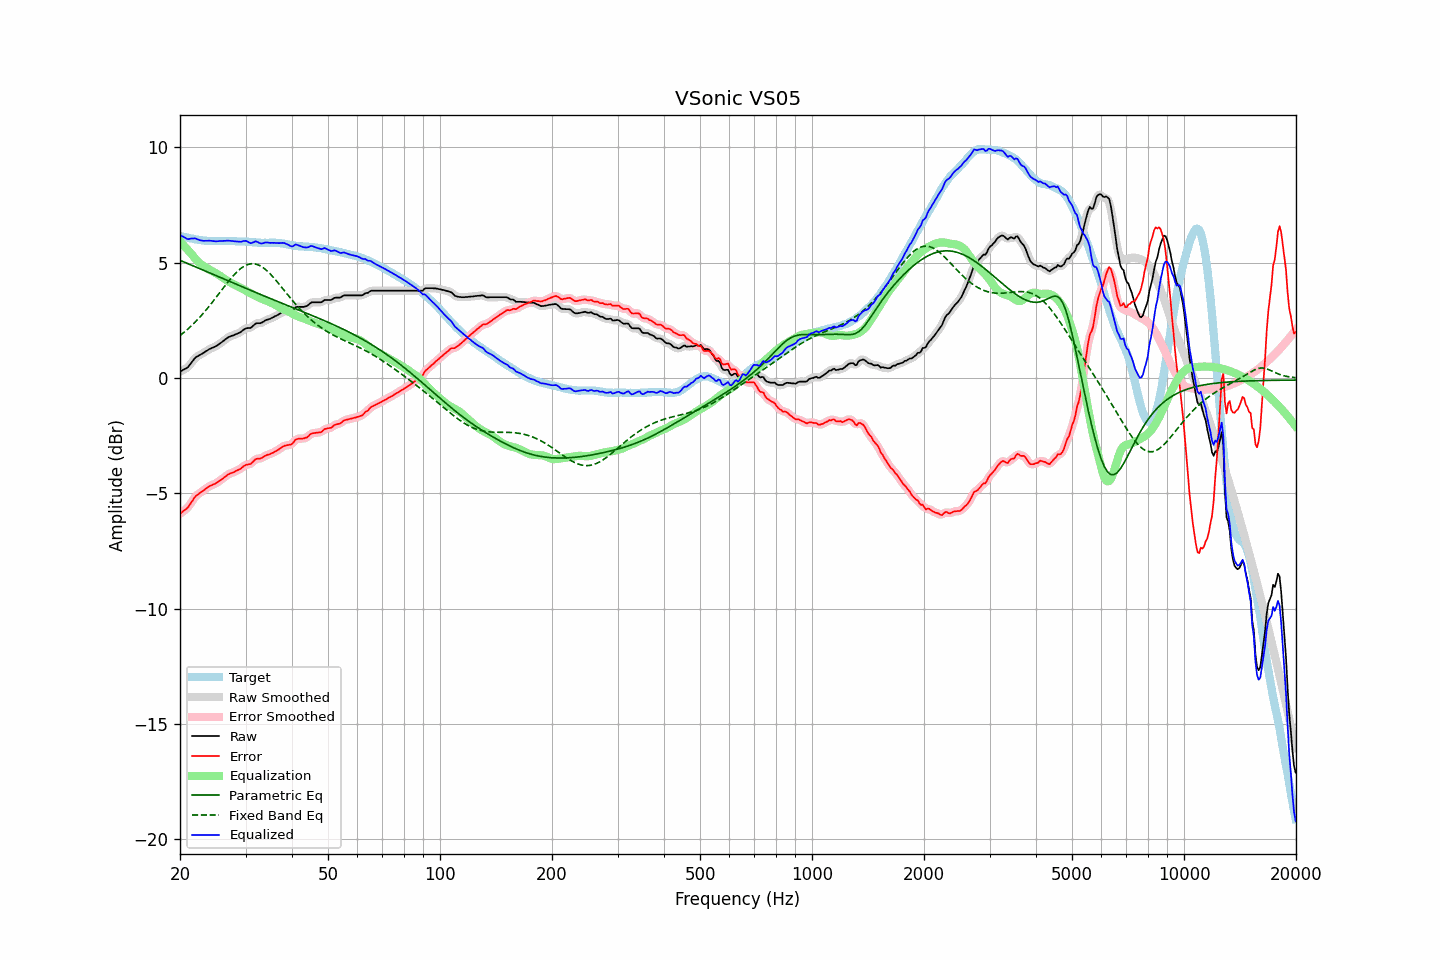

The table this chart was drawn from, first rows:
frequency, raw, error, smoothed, error_smoothed, equalization, parametric_eq, fixed_band_eq, equalized_raw, equalized_smoothed, target
20.00, 0.28, -5.89, 0.29, -5.88, 5.93, 5.11, 1.84, 6.20, 6.21, 6.17
20.20, 0.32, -5.83, 0.31, -5.83, 5.85, 5.08, 1.90, 6.17, 6.16, 6.15
20.40, 0.36, -5.77, 0.35, -5.78, 5.77, 5.05, 1.95, 6.13, 6.12, 6.13
20.61, 0.40, -5.72, 0.39, -5.72, 5.70, 5.02, 2.01, 6.10, 6.09, 6.12
20.81, 0.43, -5.67, 0.43, -5.67, 5.62, 4.99, 2.07, 6.05, 6.05, 6.10
21.02, 0.48, -5.61, 0.49, -5.59, 5.55, 4.96, 2.13, 6.02, 6.04, 6.09
21.23, 0.57, -5.50, 0.56, -5.50, 5.47, 4.93, 2.20, 6.04, 6.03, 6.07
21.44, 0.66, -5.40, 0.66, -5.40, 5.39, 4.90, 2.26, 6.05, 6.05, 6.05
21.66, 0.75, -5.30, 0.75, -5.29, 5.30, 4.87, 2.33, 6.05, 6.06, 6.04
21.87, 0.84, -5.18, 0.83, -5.19, 5.22, 4.84, 2.40, 6.06, 6.05, 6.02
22.09, 0.91, -5.10, 0.90, -5.11, 5.14, 4.81, 2.47, 6.05, 6.04, 6.01
22.31, 0.95, -5.05, 0.95, -5.05, 5.07, 4.78, 2.54, 6.01, 6.02, 6.00
22.54, 0.99, -5.00, 0.99, -5.00, 5.00, 4.75, 2.62, 5.99, 5.99, 5.99
22.76, 1.03, -4.95, 1.03, -4.95, 4.94, 4.72, 2.69, 5.97, 5.97, 5.98
22.99, 1.07, -4.90, 1.07, -4.90, 4.89, 4.69, 2.77, 5.96, 5.96, 5.97
23.22, 1.11, -4.85, 1.11, -4.85, 4.84, 4.66, 2.85, 5.95, 5.95, 5.96
23.45, 1.16, -4.80, 1.16, -4.80, 4.80, 4.63, 2.93, 5.96, 5.95, 5.96
23.69, 1.20, -4.75, 1.20, -4.75, 4.76, 4.60, 3.02, 5.95, 5.96, 5.95
23.92, 1.25, -4.70, 1.24, -4.70, 4.72, 4.57, 3.10, 5.97, 5.96, 5.95
24.16, 1.28, -4.67, 1.28, -4.67, 4.68, 4.54, 3.19, 5.96, 5.96, 5.95
24.40, 1.31, -4.64, 1.31, -4.64, 4.64, 4.51, 3.28, 5.95, 5.95, 5.95
24.65, 1.34, -4.61, 1.34, -4.61, 4.60, 4.48, 3.37, 5.94, 5.94, 5.95
24.89, 1.37, -4.58, 1.37, -4.57, 4.56, 4.45, 3.46, 5.93, 5.93, 5.94
25.14, 1.41, -4.53, 1.41, -4.53, 4.52, 4.42, 3.55, 5.93, 5.93, 5.94
25.39, 1.46, -4.48, 1.46, -4.49, 4.48, 4.39, 3.64, 5.94, 5.94, 5.94
25.65, 1.51, -4.43, 1.51, -4.44, 4.43, 4.37, 3.73, 5.94, 5.94, 5.94
25.91, 1.56, -4.39, 1.56, -4.39, 4.38, 4.34, 3.82, 5.94, 5.94, 5.95
26.16, 1.61, -4.34, 1.61, -4.34, 4.33, 4.31, 3.91, 5.94, 5.95, 5.95
26.43, 1.67, -4.28, 1.67, -4.28, 4.28, 4.28, 4.01, 5.95, 5.95, 5.95
26.69, 1.72, -4.23, 1.72, -4.23, 4.24, 4.25, 4.09, 5.96, 5.96, 5.95
26.96, 1.77, -4.18, 1.76, -4.18, 4.20, 4.22, 4.18, 5.96, 5.96, 5.95
27.23, 1.80, -4.15, 1.80, -4.15, 4.16, 4.19, 4.27, 5.95, 5.95, 5.94
27.50, 1.83, -4.11, 1.83, -4.12, 4.12, 4.16, 4.35, 5.95, 5.95, 5.94
27.77, 1.85, -4.09, 1.85, -4.09, 4.09, 4.13, 4.43, 5.94, 5.94, 5.94
28.05, 1.88, -4.06, 1.88, -4.06, 4.05, 4.10, 4.51, 5.93, 5.93, 5.94
28.33, 1.91, -4.02, 1.91, -4.03, 4.02, 4.07, 4.58, 5.93, 5.92, 5.93
28.62, 1.94, -3.99, 1.94, -3.99, 3.98, 4.04, 4.65, 5.92, 5.91, 5.93
28.90, 1.97, -3.96, 1.97, -3.95, 3.94, 4.01, 4.71, 5.91, 5.91, 5.93
29.19, 2.01, -3.92, 2.02, -3.91, 3.90, 3.98, 4.76, 5.91, 5.92, 5.92
29.48, 2.07, -3.85, 2.07, -3.85, 3.87, 3.95, 4.81, 5.94, 5.93, 5.92
29.78, 2.12, -3.80, 2.12, -3.80, 3.83, 3.92, 4.86, 5.95, 5.95, 5.92
30.08, 2.16, -3.76, 2.15, -3.77, 3.79, 3.89, 4.89, 5.95, 5.94, 5.92
30.38, 2.17, -3.75, 2.16, -3.75, 3.75, 3.86, 4.92, 5.92, 5.91, 5.92
30.68, 2.17, -3.74, 2.17, -3.74, 3.71, 3.83, 4.94, 5.88, 5.88, 5.90
30.99, 2.18, -3.72, 2.19, -3.71, 3.67, 3.80, 4.96, 5.85, 5.86, 5.90
31.30, 2.24, -3.65, 2.24, -3.65, 3.63, 3.77, 4.96, 5.87, 5.87, 5.89
31.61, 2.30, -3.59, 2.30, -3.59, 3.60, 3.74, 4.96, 5.90, 5.90, 5.89
31.93, 2.37, -3.52, 2.35, -3.53, 3.57, 3.72, 4.94, 5.93, 5.92, 5.89
32.24, 2.38, -3.49, 2.37, -3.50, 3.53, 3.69, 4.93, 5.91, 5.91, 5.87
32.57, 2.38, -3.49, 2.38, -3.49, 3.49, 3.66, 4.90, 5.87, 5.88, 5.87
32.89, 2.38, -3.49, 2.39, -3.48, 3.46, 3.63, 4.86, 5.84, 5.85, 5.87
33.22, 2.41, -3.46, 2.41, -3.45, 3.43, 3.60, 4.82, 5.84, 5.84, 5.87
33.55, 2.45, -3.41, 2.45, -3.42, 3.41, 3.57, 4.77, 5.85, 5.86, 5.86
33.89, 2.50, -3.37, 2.49, -3.37, 3.38, 3.54, 4.72, 5.88, 5.87, 5.87
34.23, 2.53, -3.34, 2.52, -3.34, 3.36, 3.51, 4.66, 5.88, 5.88, 5.87
34.57, 2.55, -3.31, 2.55, -3.32, 3.33, 3.48, 4.59, 5.87, 5.88, 5.86
34.92, 2.57, -3.30, 2.57, -3.29, 3.29, 3.46, 4.53, 5.86, 5.87, 5.87
35.27, 2.61, -3.26, 2.60, -3.26, 3.26, 3.43, 4.45, 5.87, 5.86, 5.87
35.62, 2.64, -3.23, 2.64, -3.23, 3.22, 3.40, 4.38, 5.86, 5.86, 5.87
35.97, 2.68, -3.19, 2.68, -3.19, 3.19, 3.37, 4.30, 5.87, 5.86, 5.87
... 635 more rows
